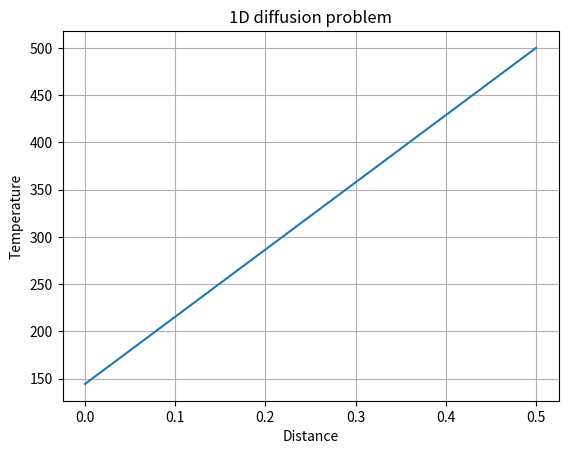

Generate this figure with matplotlib:
import numpy as np
import matplotlib.pyplot as plt

L = 0.5
del_x = 0.1 #grid size

N = np.int32(L/del_x) #Number of grid (mesh number)

#Boundary condition
T_p = np.zeros(N)
T_p[0] = 100
T_p[-1] = 500

x = np.linspace(0,0.5,N)

k = 1000 #Thermal conductivity
A = 10*10**(-3) #The cross sectional area 

#Convergence Criteria
error = 1
tolerance = 1*np.exp(-8)
iteration = 0

while error>tolerance:
    T = np.copy(T_p)
    for i in range(0,N-1):
        a_E = (k*A)/del_x
        a_W = (k*A)/del_x
        S_u = 0
        S_p = 0
        a_p = a_E +a_W-S_p

        if  i==0:
            S_u = 100*((2*k*A)/del_x)
            S_p = -(2*k*A)/del_x
            a_W = 0
            a_p = a_E - S_p 
        if i==N-1:
            S_u = 500*((2*k*A)/del_x)
            S_p = -(2*k*A)/del_x
            a_E = 0
            a_p = a_W-S_p
        T[i] = (a_E*T[i+1]+a_W*T[i-1]+S_u)/a_p #Governing equation
        print('Temperature: ',T[i])
    error = 0
    for i in range(0,N-1):
        error = error+np.abs(T_p[i]-T[i])
    
    iteration = iteration+1
    print(iteration)
    T_p = T

#Data plotting 
plt.plot(x,T)
plt.xlabel('Distance')
plt.ylabel('Temperature')
plt.title('1D diffusion problem')
plt.grid('True')
plt.show()